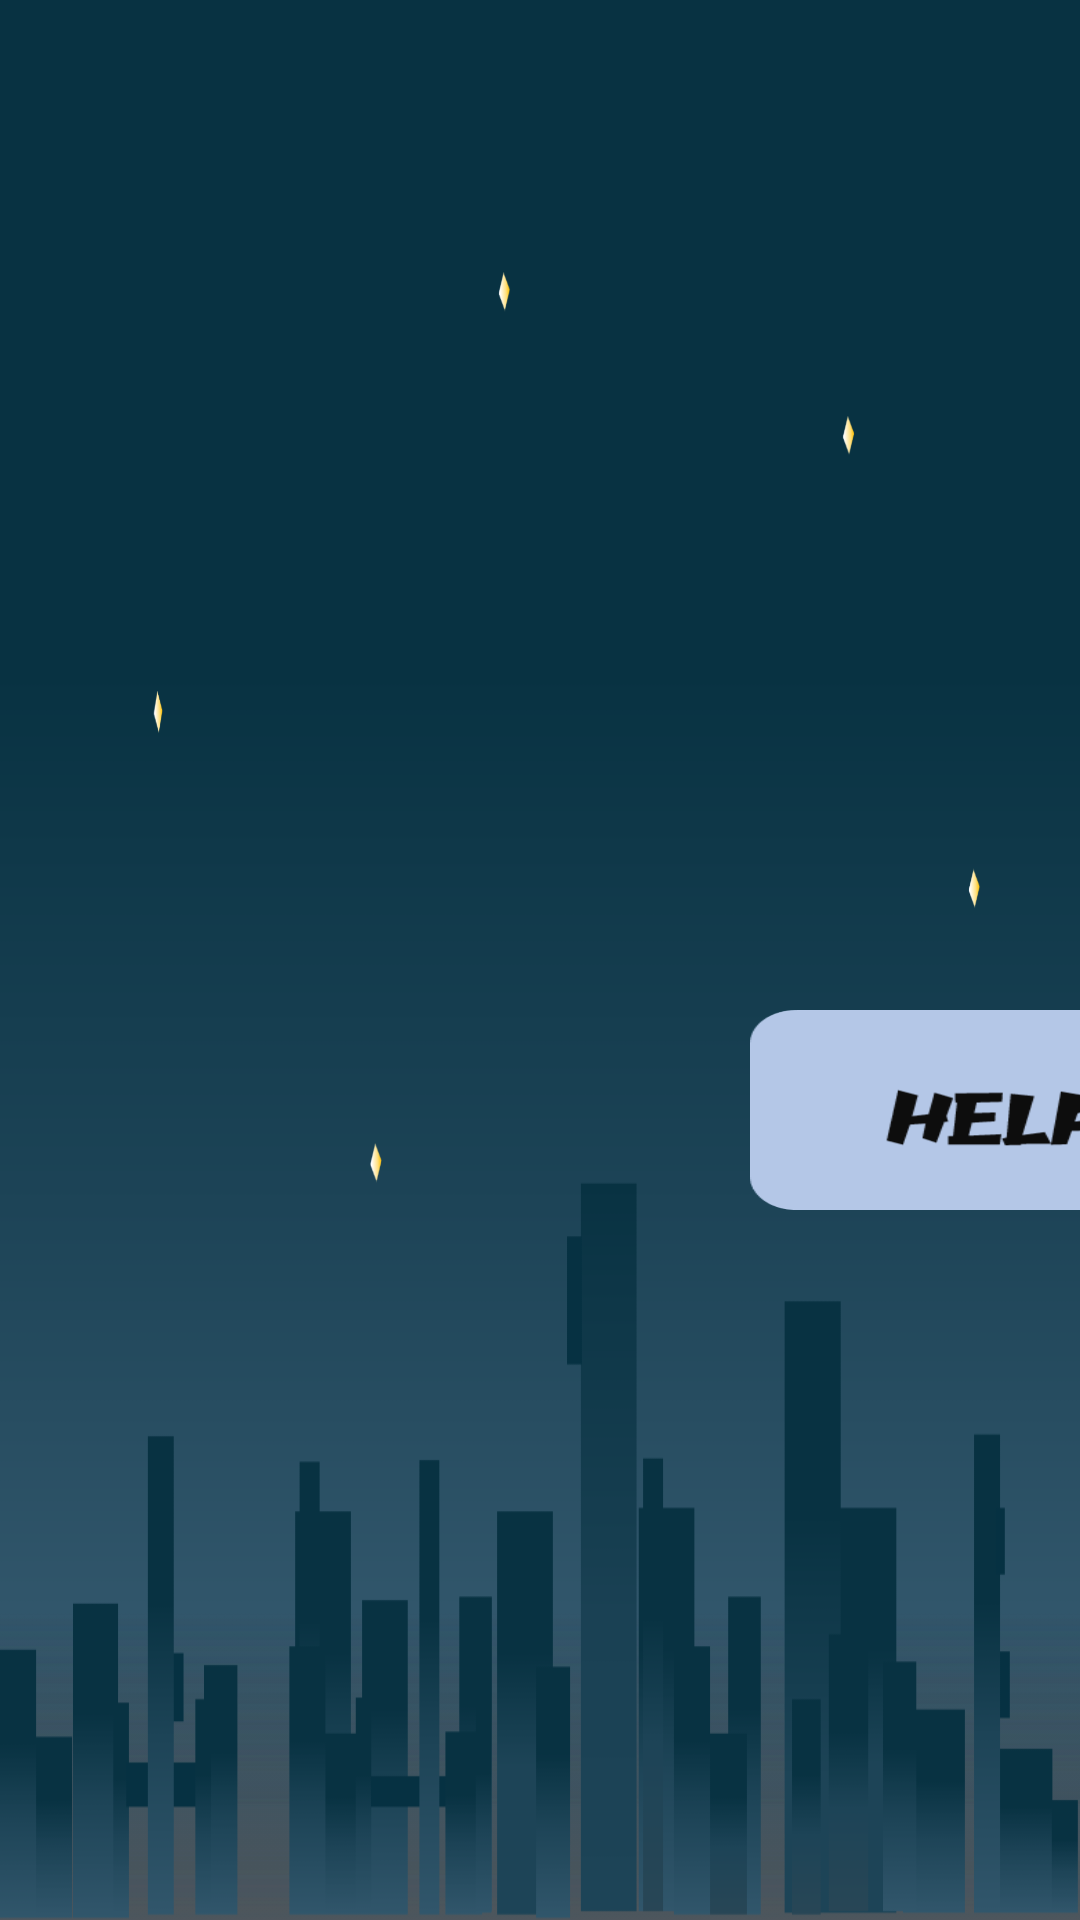

The Android layout XML behind this screen, and the referenced resources:
<!-- AndroidManifest.xml: activity theme AppTheme.NoActionBar -->
<!-- res/layout/activity_main.xml -->
<?xml version="1.0" encoding="utf-8"?>
<LinearLayout xmlns:android="http://schemas.android.com/apk/res/android"
    xmlns:app="http://schemas.android.com/apk/res-auto"
    xmlns:tools="http://schemas.android.com/tools"
    android:layout_width="match_parent"
    android:layout_height="match_parent"
    tools:context=".MainActivity"
    android:orientation="vertical"
    android:background="@drawable/background"
    >

    <ImageView
        android:id="@+id/splash_logo"
        android:layout_width="wrap_content"
        android:layout_height="900px"
        app:srcCompat="@drawable/logo"
        android:layout_marginLeft="70px"
        android:layout_marginTop="80px"/>

    <LinearLayout
        android:layout_width="wrap_content"
        android:layout_height="wrap_content">

    <Button
        android:id="@+id/helpButton"
        android:layout_width="500px"
        android:layout_height="200px"
        android:layout_marginTop="10dp"
        android:background="@drawable/help"
        android:layout_marginLeft="250dp"
        android:layout_marginRight="50dp"/>

    <Button
        android:id="@+id/startButton"
        android:layout_width="500px"
        android:layout_height="200px"
        android:layout_marginTop="10dp"
        android:background="@drawable/start"
    />
    </LinearLayout>
</LinearLayout>
<!-- resources referenced by this layout -->
<resources>
  <!-- drawable background: png bitmap (drawable, 61356 bytes) -->
  <!-- drawable help: png bitmap (drawable, 2584 bytes) -->
  <!-- drawable logo: png bitmap (drawable, 117788 bytes) -->
  <!-- drawable start: png bitmap (drawable, 4073 bytes) -->
  <style name="AppTheme.NoActionBar">
          <item name="windowActionBar">false</item>
          <item name="windowNoTitle">true</item>
      </style>
</resources>
